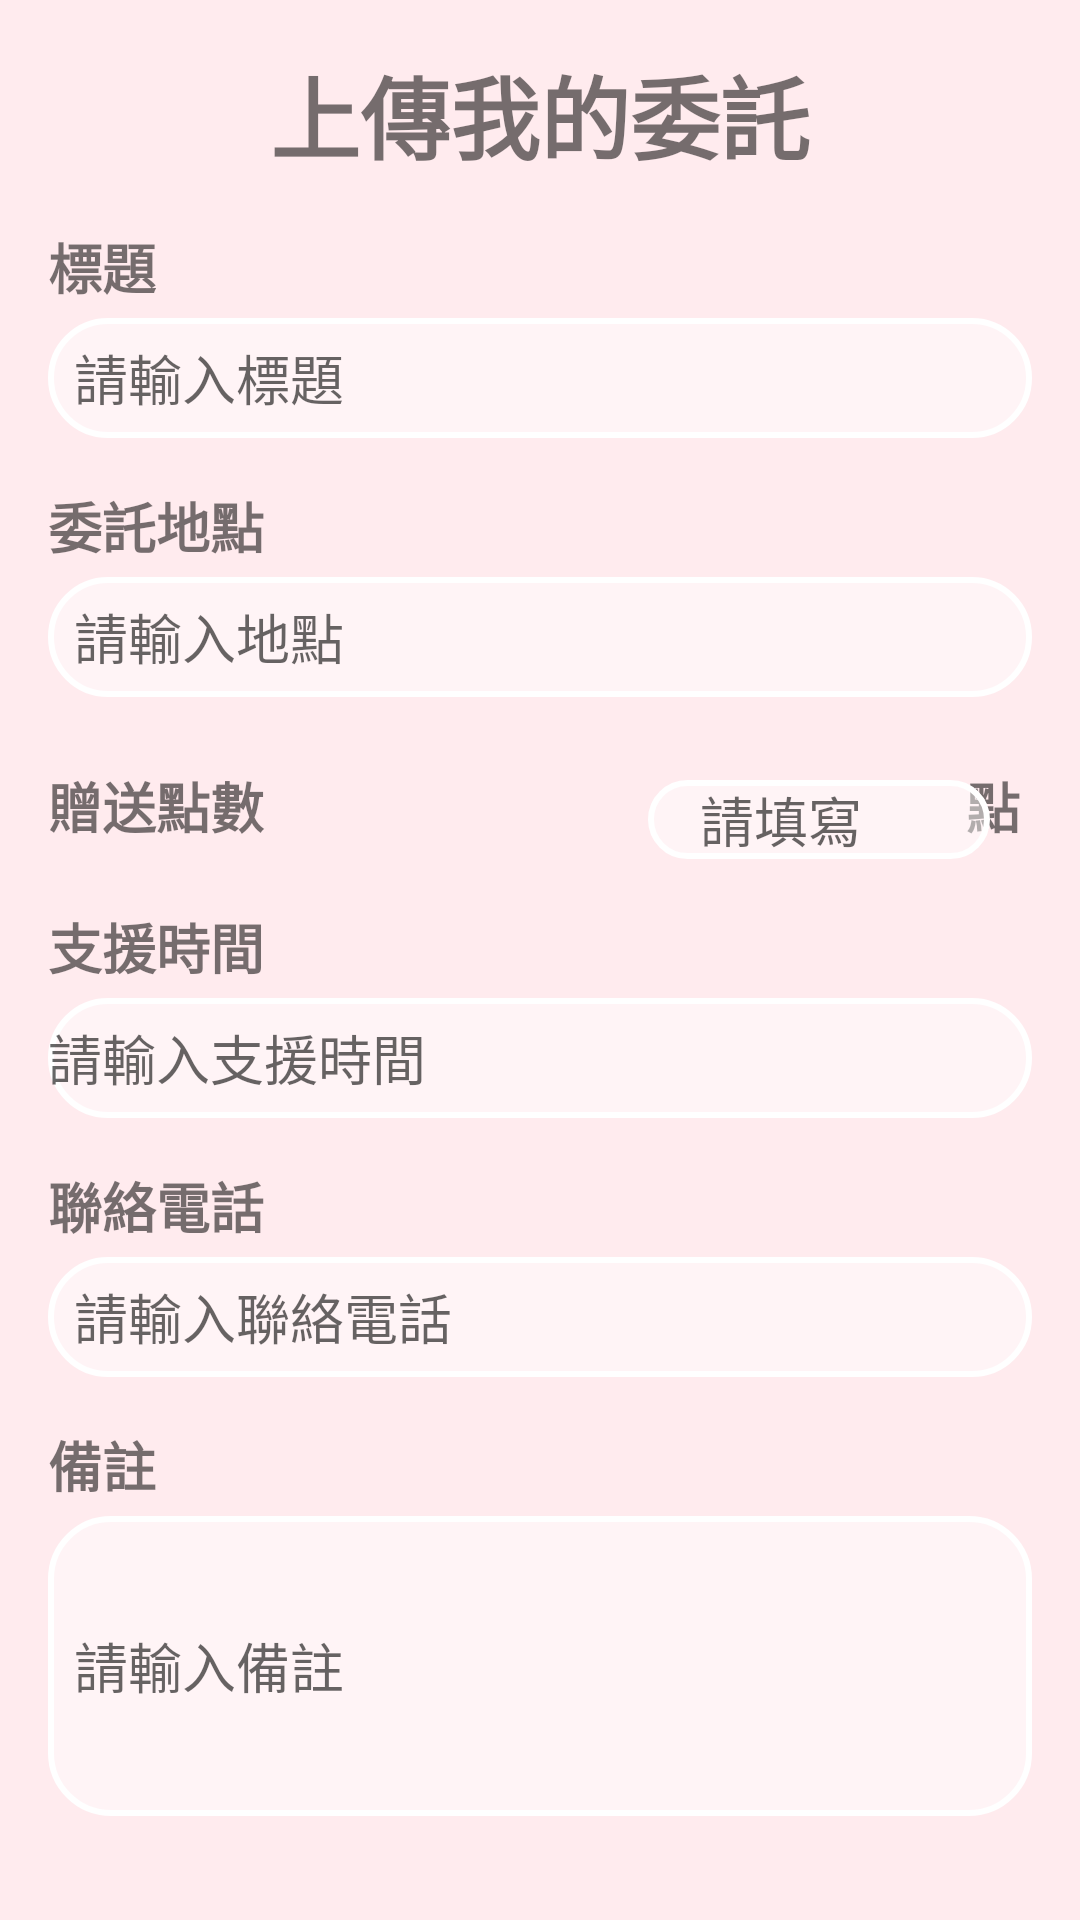

Layout XML and referenced resources for this Android screen:
<!-- AndroidManifest.xml: application theme Base.Theme.Youth_and_Elderly_liveing_Together_new -->
<!-- res/layout/uploadmisson.xml -->
<?xml version="1.0" encoding="utf-8"?>
<RelativeLayout xmlns:android="http://schemas.android.com/apk/res/android"
    android:layout_width="match_parent"
    android:layout_height="match_parent"
    android:padding="16dp"
    android:background="#FFEBEE">

    
    <TextView
        android:id="@+id/title"
        android:layout_width="wrap_content"
        android:layout_height="wrap_content"
        android:layout_centerHorizontal="true"
        android:text="上傳我的委託"
        android:textSize="30sp"
        android:textStyle="bold" />

    
    <TextView
        android:id="@+id/task_title_label"
        android:layout_width="wrap_content"
        android:layout_height="wrap_content"
        android:text="標題"
        android:textSize="18sp"
        android:textStyle="bold"
        android:layout_below="@id/title"
        android:layout_marginTop="16dp" />

    <EditText
        android:id="@+id/task_title"
        android:layout_width="match_parent"
        android:layout_height="40dp"
        android:background="@drawable/edit_text"
        android:hint="  請輸入標題"
        android:layout_below="@id/task_title_label"
        android:layout_marginTop="4dp" />

    
    <TextView
        android:id="@+id/location_label"
        android:layout_width="wrap_content"
        android:layout_height="wrap_content"
        android:text="委託地點"
        android:textSize="18sp"
        android:textStyle="bold"
        android:layout_below="@id/task_title"
        android:layout_marginTop="16dp" />

    <EditText
        android:id="@+id/location"
        android:layout_width="match_parent"
        android:layout_height="40dp"
        android:background="@drawable/edit_text"
        android:hint="  請輸入地點"
        android:layout_below="@id/location_label"
        android:layout_marginTop="4dp" />

    

    

    <TextView
        android:id="@+id/reward_label"
        android:layout_width="wrap_content"
        android:layout_height="wrap_content"
        android:layout_below="@id/location"
        android:layout_marginTop="23dp"
        android:text="贈送點數                                                      點"
        android:textSize="18sp"
        android:textStyle="bold" />

    <EditText
        android:id="@+id/reward"
        android:layout_width="114dp"
        android:layout_height="wrap_content"
        android:layout_below="@id/reward_label"
        android:layout_marginTop="-22dp"
        android:layout_marginLeft="200dp"
        android:background="@drawable/edit_text"
        android:hint="    請填寫"
        android:inputType="number" />

    <TextView
        android:id="@+id/support_time_label"
        android:layout_width="wrap_content"
        android:layout_height="wrap_content"
        android:text="支援時間"
        android:textSize="18sp"
        android:textStyle="bold"
        android:layout_below="@id/reward"
        android:layout_marginTop="16dp" />

    <EditText
        android:id="@+id/support_time"
        android:layout_width="match_parent"
        android:layout_height="40dp"
        android:background="@drawable/edit_text"
        android:hint="請輸入支援時間"
        android:layout_below="@id/support_time_label"
        android:layout_marginTop="4dp" />

    
    <TextView
        android:id="@+id/phone_label"
        android:layout_width="wrap_content"
        android:layout_height="wrap_content"
        android:text="聯絡電話"
        android:textSize="18sp"
        android:textStyle="bold"
        android:layout_below="@id/support_time"
        android:layout_marginTop="16dp" />

    <EditText
        android:id="@+id/phone"
        android:layout_width="match_parent"
        android:layout_height="40dp"
        android:background="@drawable/edit_text"
        android:hint="  請輸入聯絡電話"
        android:layout_below="@id/phone_label"
        android:layout_marginTop="4dp"
        android:inputType="phone" />


    <TextView
        android:id="@+id/notes_label"
        android:layout_width="wrap_content"
        android:layout_height="wrap_content"
        android:text="備註"
        android:textSize="18sp"
        android:textStyle="bold"
        android:layout_below="@id/phone"
        android:layout_marginTop="16dp" />

    <EditText
        android:id="@+id/notes"
        android:layout_width="match_parent"
        android:layout_height="100dp"
        android:background="@drawable/edit_text"
        android:hint="  請輸入備註"
        android:layout_below="@id/notes_label"
        android:layout_marginTop="4dp" />


    <Button
        android:id="@+id/upload_button"
        android:layout_width="match_parent"
        android:layout_height="wrap_content"
        android:layout_below="@id/notes"
        android:layout_marginTop="20dp"
        android:background="#FA8072"
        android:text="上傳"
        android:textColor="#FFFFFF"
        android:textSize="20dp"
        android:textStyle="bold" />

</RelativeLayout>
<!-- resources referenced by this layout -->
<resources>
  <!-- drawable edit_text (drawable) -->
  <shape xmlns:android="http://schemas.android.com/apk/res/android">
      <solid android:color="#70FFFFFF" /> 
      <corners android:radius="20dp" /> 
      <stroke
          android:width="2dp"
          android:color="#FFFFFF" /> 
  </shape>
  <style name="Base.Theme.Youth_and_Elderly_liveing_Together_new" parent="Theme.AppCompat.Light.NoActionBar">
          
          <item name="colorPrimary">@color/black</item>
          <item name="colorPrimaryDark">@color/black</item>
          <item name="colorAccent">@color/white</item>
      </style>
  <color name="black">#FF000000</color>
  <color name="white">#FFFFFFFF</color>
</resources>
